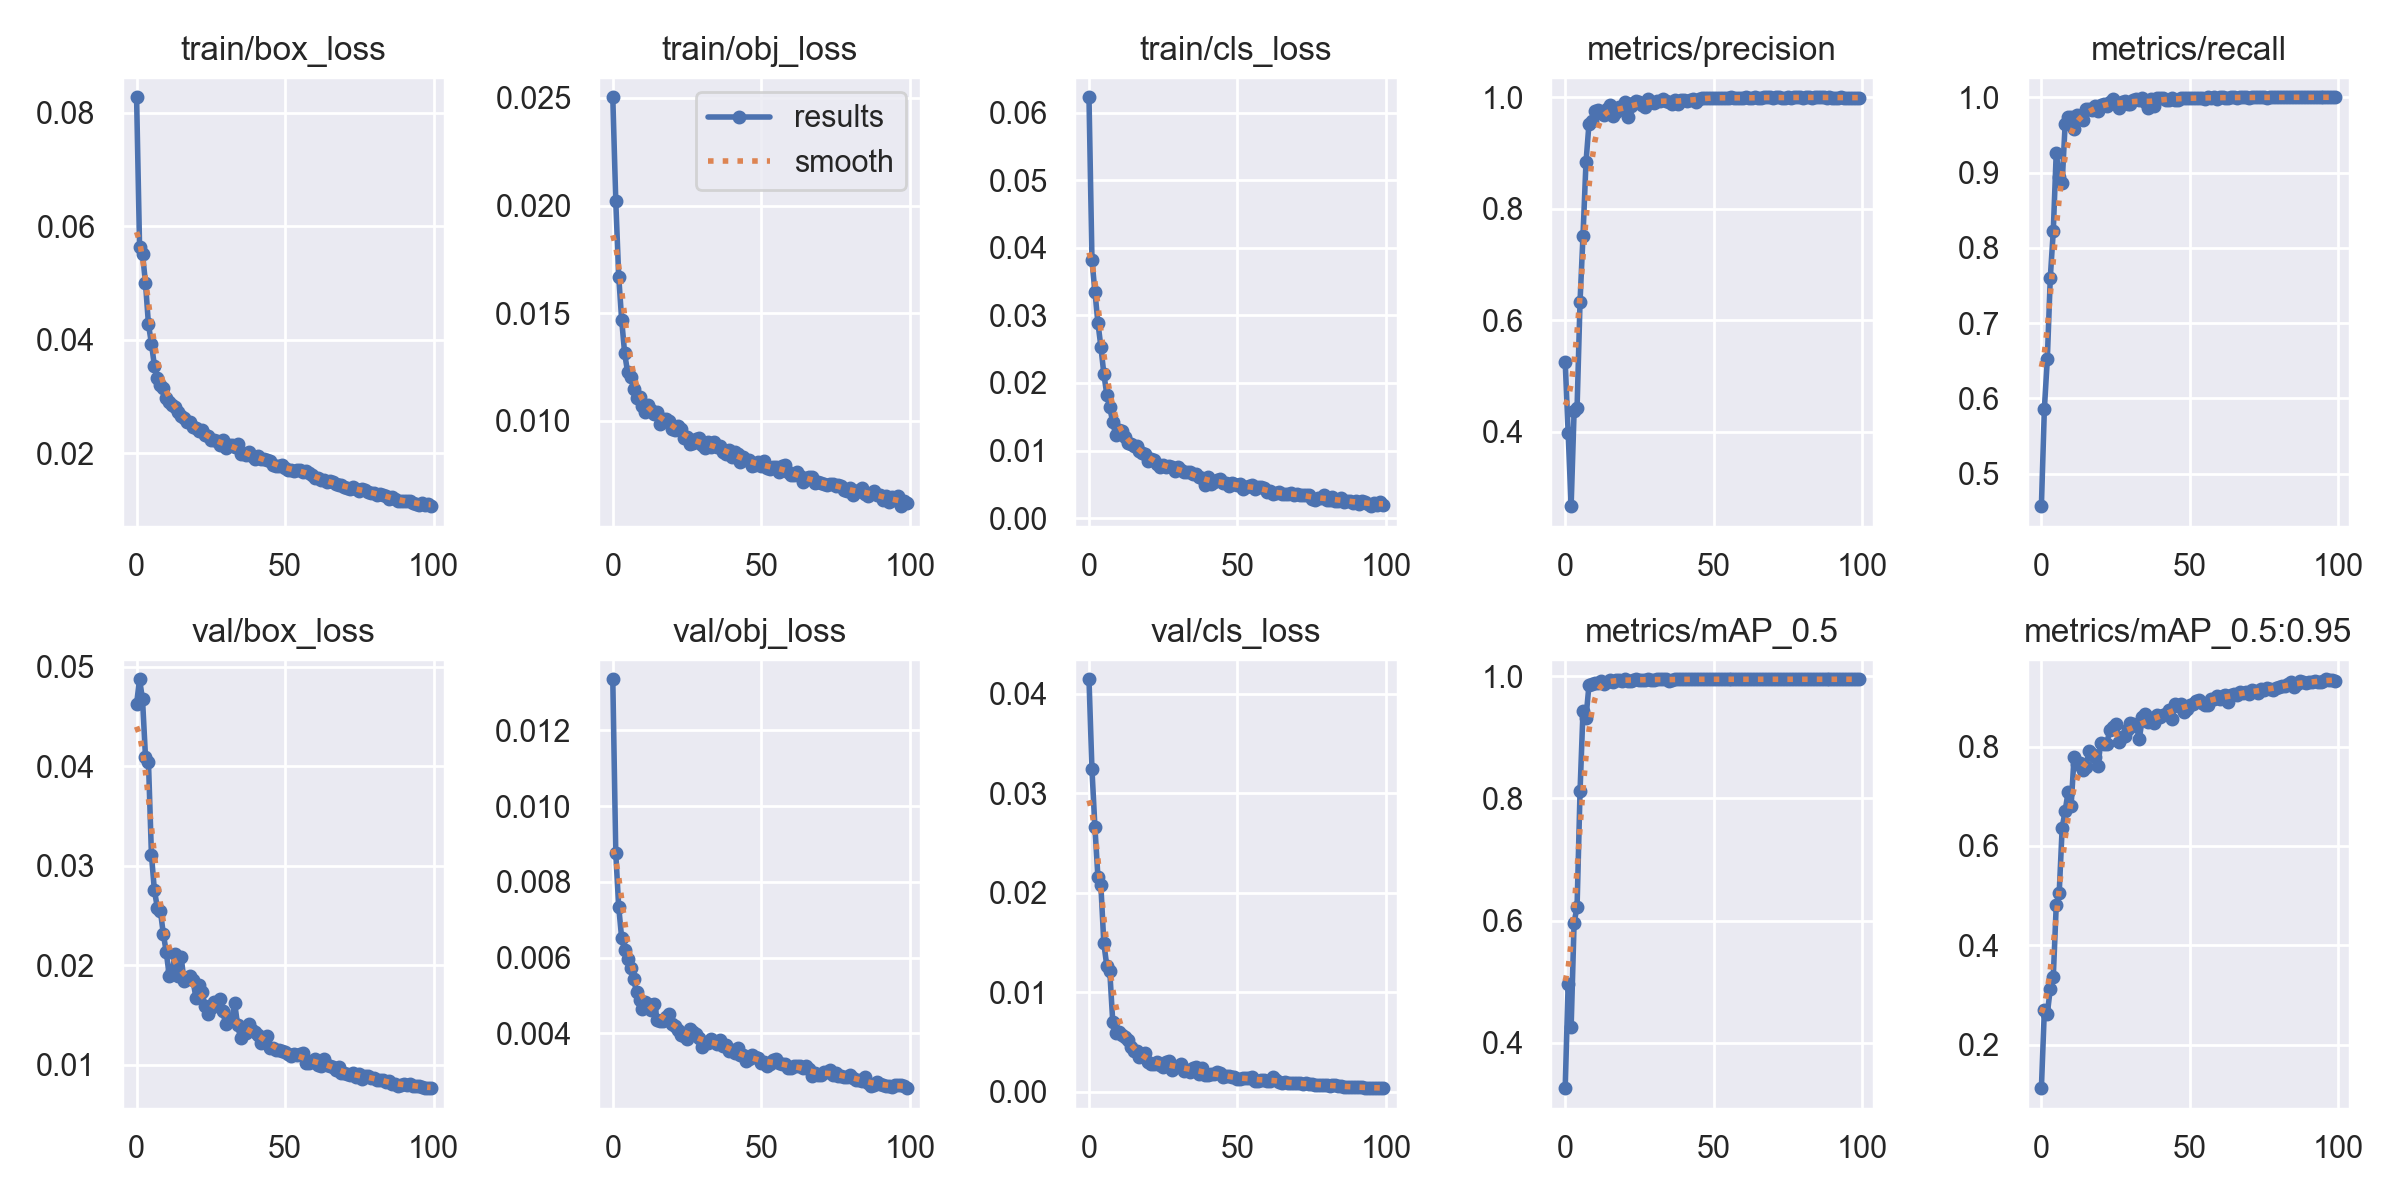

Source data for this figure (header and first rows):
epoch, train/box_loss, train/obj_loss, train/cls_loss, metrics/precision, metrics/recall, metrics/mAP_0.5, metrics/mAP_0.5:0.95, val/box_loss, val/obj_loss, val/cls_loss, x/lr0, x/lr1, x/lr2
0, 0.08268, 0.02503, 0.06226, 0.5252, 0.4567, 0.3261, 0.1123, 0.04626, 0.01335, 0.04146, 0.0704, 0.003289, 0.003289
1, 0.05633, 0.02021, 0.03816, 0.3972, 0.5857, 0.4969, 0.2697, 0.04872, 0.008758, 0.03241, 0.04033, 0.006557, 0.006557
2, 0.05517, 0.01669, 0.03351, 0.2661, 0.6522, 0.4254, 0.2622, 0.04669, 0.007332, 0.02661, 0.0102, 0.009758, 0.009758
3, 0.04995, 0.01467, 0.02892, 0.4367, 0.7605, 0.597, 0.3127, 0.04092, 0.006504, 0.02165, 0.009703, 0.009703, 0.009703
4, 0.04269, 0.01312, 0.02538, 0.4421, 0.8217, 0.6224, 0.3358, 0.0404, 0.006208, 0.02077, 0.009703, 0.009703, 0.009703
5, 0.03931, 0.01225, 0.02136, 0.633, 0.9264, 0.8115, 0.4804, 0.03109, 0.005972, 0.01492, 0.009604, 0.009604, 0.009604
6, 0.0354, 0.01204, 0.01825, 0.7516, 0.8937, 0.9436, 0.5057, 0.02751, 0.00572, 0.01267, 0.009505, 0.009505, 0.009505
7, 0.03328, 0.0115, 0.01639, 0.8827, 0.8863, 0.9318, 0.6368, 0.02578, 0.005444, 0.01215, 0.009406, 0.009406, 0.009406
8, 0.03209, 0.01104, 0.01418, 0.9513, 0.9646, 0.9849, 0.671, 0.0255, 0.00508, 0.007057, 0.009307, 0.009307, 0.009307
9, 0.03145, 0.01111, 0.0123, 0.9571, 0.9734, 0.9872, 0.7086, 0.02315, 0.004875, 0.005919, 0.009208, 0.009208, 0.009208
10, 0.02966, 0.0107, 0.01299, 0.9753, 0.9739, 0.9897, 0.6799, 0.02132, 0.004645, 0.006028, 0.009109, 0.009109, 0.009109
11, 0.02903, 0.01039, 0.01289, 0.9776, 0.9578, 0.9893, 0.7782, 0.01892, 0.004814, 0.005729, 0.00901, 0.00901, 0.00901
12, 0.02852, 0.01073, 0.01198, 0.9719, 0.977, 0.9917, 0.7645, 0.01941, 0.004782, 0.005535, 0.008911, 0.008911, 0.008911
13, 0.02817, 0.0105, 0.01118, 0.9685, 0.9734, 0.9879, 0.7669, 0.02115, 0.004616, 0.005243, 0.008812, 0.008812, 0.008812
14, 0.02725, 0.01029, 0.01096, 0.9789, 0.9699, 0.9902, 0.752, 0.01891, 0.004766, 0.004491, 0.008713, 0.008713, 0.008713
15, 0.02655, 0.01041, 0.01067, 0.9853, 0.9839, 0.9941, 0.7588, 0.02082, 0.004357, 0.004102, 0.008614, 0.008614, 0.008614
16, 0.02626, 0.009848, 0.01074, 0.9656, 0.984, 0.9905, 0.7921, 0.0184, 0.004325, 0.004114, 0.008515, 0.008515, 0.008515
17, 0.02555, 0.01006, 0.009908, 0.9739, 0.9833, 0.9944, 0.7851, 0.01858, 0.004326, 0.003546, 0.008416, 0.008416, 0.008416
18, 0.02553, 0.01007, 0.009685, 0.9816, 0.9888, 0.994, 0.7785, 0.01892, 0.004443, 0.003586, 0.008317, 0.008317, 0.008317
19, 0.02466, 0.01, 0.009453, 0.979, 0.9823, 0.9923, 0.7604, 0.01847, 0.004516, 0.003895, 0.008218, 0.008218, 0.008218
20, 0.02443, 0.00962, 0.008515, 0.9912, 0.9901, 0.9947, 0.808, 0.0167, 0.004258, 0.00305, 0.008119, 0.008119, 0.008119
21, 0.02397, 0.009583, 0.008766, 0.9639, 0.9904, 0.993, 0.8056, 0.018, 0.004182, 0.002772, 0.00802, 0.00802, 0.00802
22, 0.02403, 0.009767, 0.00867, 0.9849, 0.9888, 0.9927, 0.805, 0.01735, 0.004076, 0.002855, 0.007921, 0.007921, 0.007921
23, 0.02318, 0.009595, 0.008051, 0.99, 0.994, 0.9945, 0.8328, 0.01594, 0.003966, 0.003014, 0.007822, 0.007822, 0.007822
24, 0.02295, 0.009209, 0.0075, 0.9936, 0.9973, 0.9949, 0.8393, 0.01506, 0.003935, 0.002732, 0.007723, 0.007723, 0.007723
25, 0.02233, 0.009242, 0.00784, 0.9904, 0.9912, 0.9946, 0.8455, 0.01566, 0.003842, 0.002491, 0.007624, 0.007624, 0.007624
26, 0.02237, 0.00893, 0.007503, 0.9863, 0.9863, 0.9936, 0.8089, 0.01628, 0.004119, 0.003033, 0.007525, 0.007525, 0.007525
27, 0.02208, 0.00896, 0.007736, 0.9823, 0.9935, 0.9939, 0.8196, 0.01616, 0.004022, 0.003126, 0.007426, 0.007426, 0.007426
28, 0.02152, 0.009147, 0.007606, 0.9964, 0.9956, 0.9949, 0.8217, 0.0166, 0.00397, 0.002241, 0.007327, 0.007327, 0.007327
29, 0.02231, 0.00922, 0.007008, 0.9921, 0.9915, 0.9941, 0.8365, 0.0154, 0.003877, 0.002524, 0.007228, 0.007228, 0.007228
30, 0.02098, 0.008877, 0.007558, 0.989, 0.9916, 0.9942, 0.8477, 0.01408, 0.003635, 0.002565, 0.007129, 0.007129, 0.007129
31, 0.02146, 0.008722, 0.007165, 0.9935, 0.9957, 0.9949, 0.8449, 0.01438, 0.00375, 0.002844, 0.00703, 0.00703, 0.00703
32, 0.02154, 0.008993, 0.006819, 0.9935, 0.9972, 0.9949, 0.8416, 0.01451, 0.00374, 0.002152, 0.006931, 0.006931, 0.006931
33, 0.02106, 0.008795, 0.006785, 0.9964, 0.9963, 0.995, 0.8159, 0.01624, 0.003841, 0.002198, 0.006832, 0.006832, 0.006832
34, 0.0217, 0.008993, 0.006798, 0.9938, 0.9987, 0.9949, 0.8588, 0.01404, 0.003757, 0.002037, 0.006733, 0.006733, 0.006733
35, 0.01981, 0.008787, 0.006474, 0.9916, 0.9941, 0.9927, 0.8666, 0.01272, 0.003713, 0.002406, 0.006634, 0.006634, 0.006634
36, 0.02006, 0.00884, 0.006493, 0.9884, 0.9854, 0.9944, 0.8487, 0.01354, 0.003815, 0.002525, 0.006535, 0.006535, 0.006535
37, 0.01965, 0.008545, 0.006025, 0.9954, 0.998, 0.995, 0.8582, 0.01318, 0.003661, 0.001854, 0.006436, 0.006436, 0.006436
38, 0.02018, 0.008451, 0.005895, 0.9873, 0.9886, 0.9947, 0.8475, 0.01407, 0.003691, 0.002398, 0.006337, 0.006337, 0.006337
39, 0.01947, 0.008637, 0.004954, 0.9955, 0.9986, 0.9949, 0.8632, 0.01353, 0.003536, 0.001718, 0.006238, 0.006238, 0.006238
40, 0.01906, 0.008334, 0.006164, 0.9954, 0.9987, 0.995, 0.8592, 0.01331, 0.003567, 0.001666, 0.006139, 0.006139, 0.006139
41, 0.01944, 0.008561, 0.005038, 0.9937, 0.999, 0.995, 0.8633, 0.013, 0.003489, 0.001843, 0.00604, 0.00604, 0.00604
42, 0.019, 0.008432, 0.00535, 0.9942, 0.997, 0.995, 0.8668, 0.01221, 0.003615, 0.001822, 0.005941, 0.005941, 0.005941
43, 0.01894, 0.008083, 0.00562, 0.9961, 0.997, 0.995, 0.8734, 0.0127, 0.003417, 0.001961, 0.005842, 0.005842, 0.005842
44, 0.01883, 0.008295, 0.005749, 0.9918, 0.9988, 0.995, 0.856, 0.01289, 0.003424, 0.001896, 0.005743, 0.005743, 0.005743
45, 0.01856, 0.008184, 0.005235, 0.9971, 0.9968, 0.995, 0.8859, 0.01167, 0.003264, 0.001494, 0.005644, 0.005644, 0.005644
46, 0.01792, 0.008189, 0.005204, 0.9978, 0.9961, 0.9949, 0.8815, 0.01167, 0.003318, 0.001632, 0.005545, 0.005545, 0.005545
47, 0.0178, 0.007902, 0.004712, 0.9988, 0.999, 0.995, 0.8866, 0.01149, 0.003431, 0.001564, 0.005446, 0.005446, 0.005446
48, 0.01784, 0.007932, 0.005251, 0.9978, 0.9996, 0.995, 0.8688, 0.01153, 0.003363, 0.001507, 0.005347, 0.005347, 0.005347
49, 0.01792, 0.00806, 0.005067, 0.999, 0.9988, 0.995, 0.8755, 0.01138, 0.003348, 0.001537, 0.005248, 0.005248, 0.005248
50, 0.01744, 0.007883, 0.004869, 0.9992, 0.9985, 0.995, 0.8834, 0.01129, 0.003203, 0.001308, 0.005149, 0.005149, 0.005149
51, 0.017, 0.008146, 0.005104, 0.9989, 0.9993, 0.995, 0.8858, 0.01106, 0.003248, 0.001289, 0.00505, 0.00505, 0.00505
52, 0.01712, 0.007794, 0.00427, 0.9984, 0.9985, 0.995, 0.8913, 0.01084, 0.003149, 0.001387, 0.004951, 0.004951, 0.004951
53, 0.01692, 0.007751, 0.004555, 0.9991, 0.9993, 0.995, 0.8944, 0.01109, 0.003184, 0.00136, 0.004852, 0.004852, 0.004852
54, 0.01704, 0.007828, 0.004718, 0.9987, 0.999, 0.995, 0.8879, 0.01095, 0.003289, 0.001373, 0.004753, 0.004753, 0.004753
55, 0.01696, 0.007867, 0.004866, 0.9976, 0.9982, 0.995, 0.8842, 0.01108, 0.003332, 0.001525, 0.004654, 0.004654, 0.004654
56, 0.01674, 0.007609, 0.004251, 0.9996, 1, 0.995, 0.8848, 0.01114, 0.003203, 0.001144, 0.004555, 0.004555, 0.004555
57, 0.01691, 0.00788, 0.004561, 0.9989, 0.9993, 0.995, 0.8967, 0.01016, 0.003193, 0.001126, 0.004456, 0.004456, 0.004456
58, 0.01656, 0.007933, 0.004668, 0.9983, 1, 0.995, 0.8968, 0.01015, 0.003193, 0.001196, 0.004357, 0.004357, 0.004357
59, 0.01621, 0.0076, 0.004477, 0.9984, 0.9983, 0.995, 0.9026, 0.01039, 0.003071, 0.001191, 0.004258, 0.004258, 0.004258
... 40 more rows
